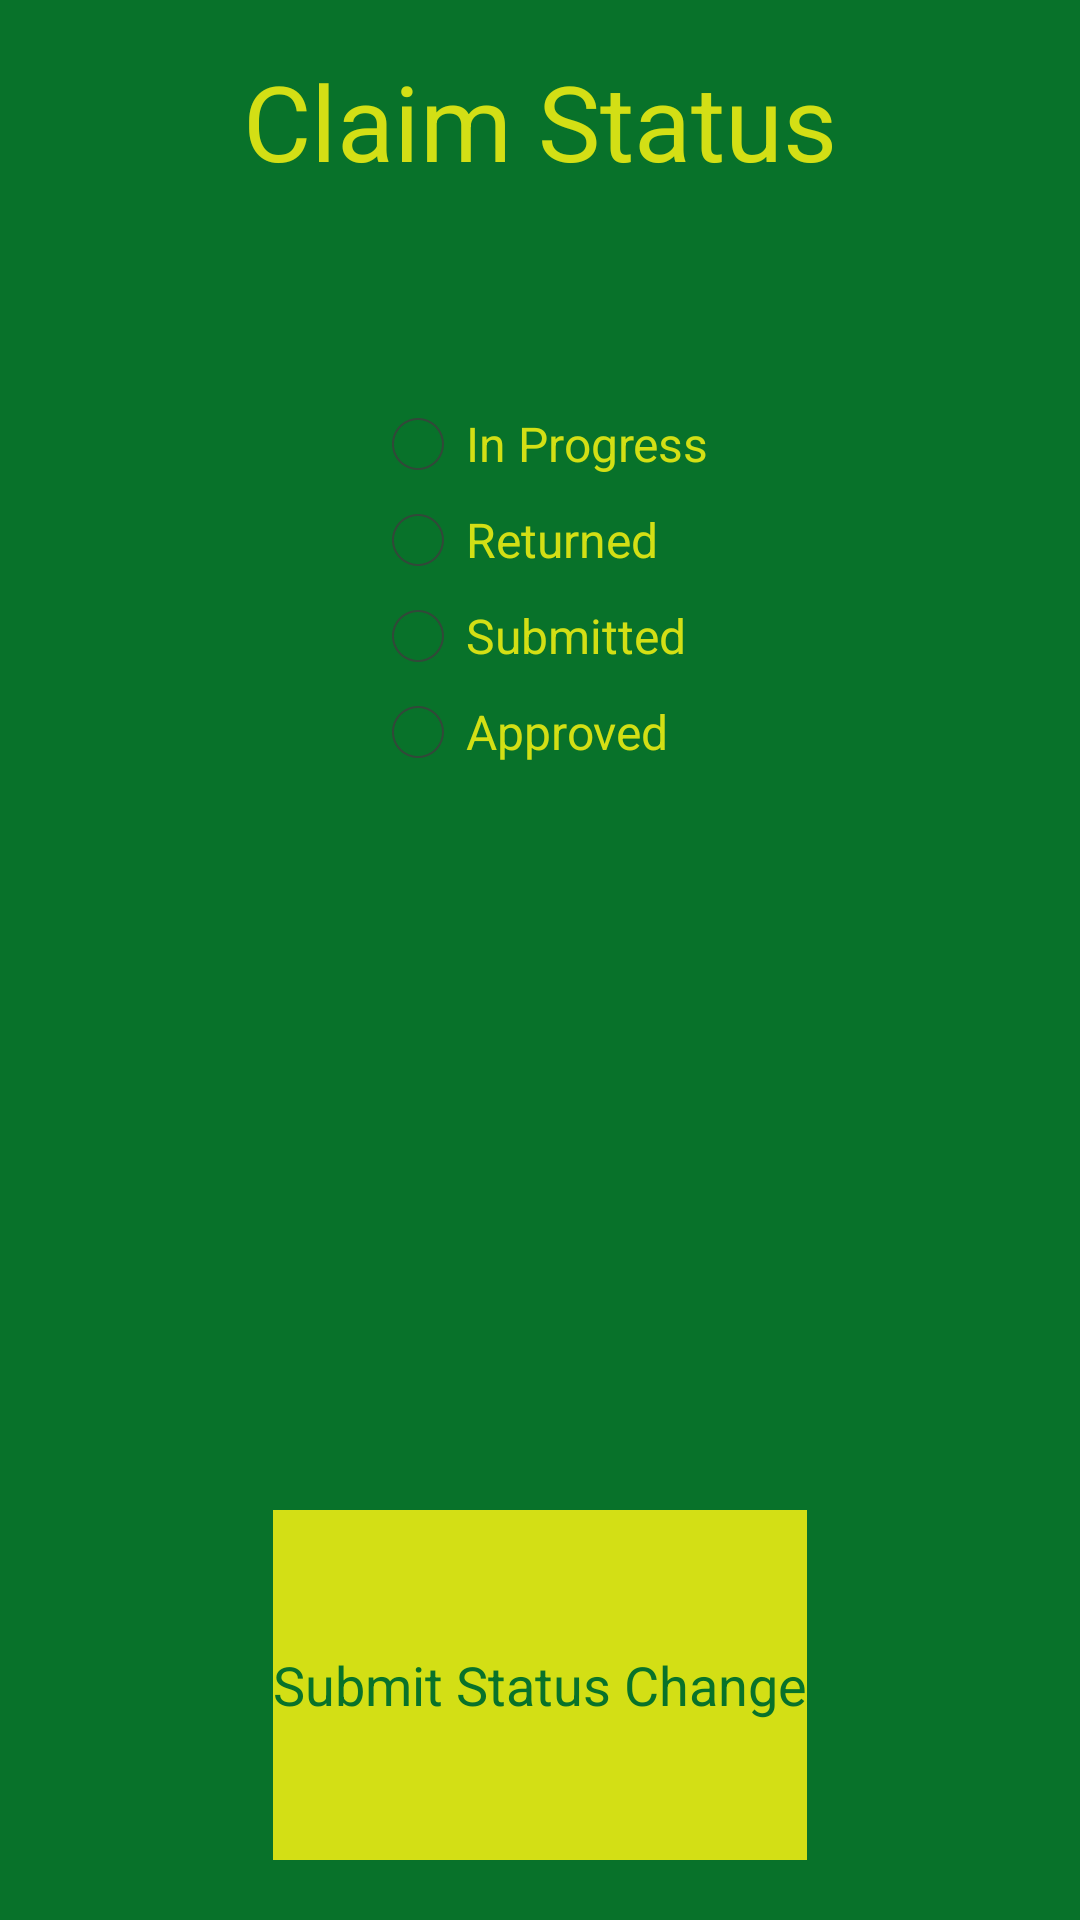

Produce the Android XML layout that renders to this screen, including the resource entries it uses.
<!-- AndroidManifest.xml: application theme AppTheme -->
<!-- res/layout/activity_view_status.xml -->
<RelativeLayout xmlns:android="http://schemas.android.com/apk/res/android"
    xmlns:tools="http://schemas.android.com/tools"
    android:layout_width="match_parent"
    android:layout_height="match_parent"
    android:paddingBottom="@dimen/activity_vertical_margin"
    android:paddingLeft="@dimen/activity_horizontal_margin"
    android:paddingRight="@dimen/activity_horizontal_margin"
    android:paddingTop="@dimen/activity_vertical_margin"
    android:background="@color/mainGreen"
    tools:context=".ViewStatusActivity" >

    <RadioButton
        android:id="@+id/approvedRadio"
        android:layout_width="wrap_content"
        android:layout_height="wrap_content"
        android:layout_alignLeft="@+id/submittedApproved"
        android:layout_below="@+id/submittedApproved"
        android:text="Approved"
        android:textColor="@color/mainYellow" />

    <RadioButton
        android:id="@+id/inProgressRadio"
        android:layout_width="wrap_content"
        android:layout_height="wrap_content"
        android:layout_alignParentTop="true"
        android:layout_centerHorizontal="true"
        android:layout_marginTop="132dp"
        android:text="In Progress"
        android:textColor="@color/mainYellow" />

    <RadioButton
        android:id="@+id/returnedRadio"
        android:layout_width="wrap_content"
        android:layout_height="wrap_content"
        android:layout_alignLeft="@+id/inProgressRadio"
        android:layout_below="@+id/inProgressRadio"
        android:text="Returned"
        android:textColor="@color/mainYellow" />

    <RadioButton
        android:id="@+id/submittedApproved"
        android:layout_width="wrap_content"
        android:layout_height="wrap_content"
        android:layout_alignLeft="@+id/returnedRadio"
        android:layout_below="@+id/returnedRadio"
        android:text="Submitted"
        android:textColor="@color/mainYellow" />

    <TextView
        android:id="@+id/statusTitle"
        android:layout_width="wrap_content"
        android:layout_height="wrap_content"
        android:layout_alignParentTop="true"
        android:layout_centerHorizontal="true"
        android:layout_marginTop="17dp"
        android:text="Claim Status"
        android:textColor="@color/mainYellow"
        android:textSize="6mm" />

    <Button
        android:id="@+id/statusSubmitButton"
        android:layout_width="wrap_content"
        android:layout_height="20mm"
        android:layout_alignParentBottom="true"
        android:layout_centerHorizontal="true"
        android:layout_marginBottom="20dp"
        android:background="@color/mainYellow"
        android:text="Submit Status Change"
        android:textColor="@color/mainGreen" />

</RelativeLayout>
<!-- resources referenced by this layout -->
<resources>
  <color name="mainGreen">#08722a</color>
  <color name="mainYellow">#d3df15</color>
  <style name="AppTheme" parent="AppBaseTheme">
          
      </style>
  <style name="AppBaseTheme" parent="android:Theme.Holo.Light.NoActionBar">
          
      </style>
</resources>
